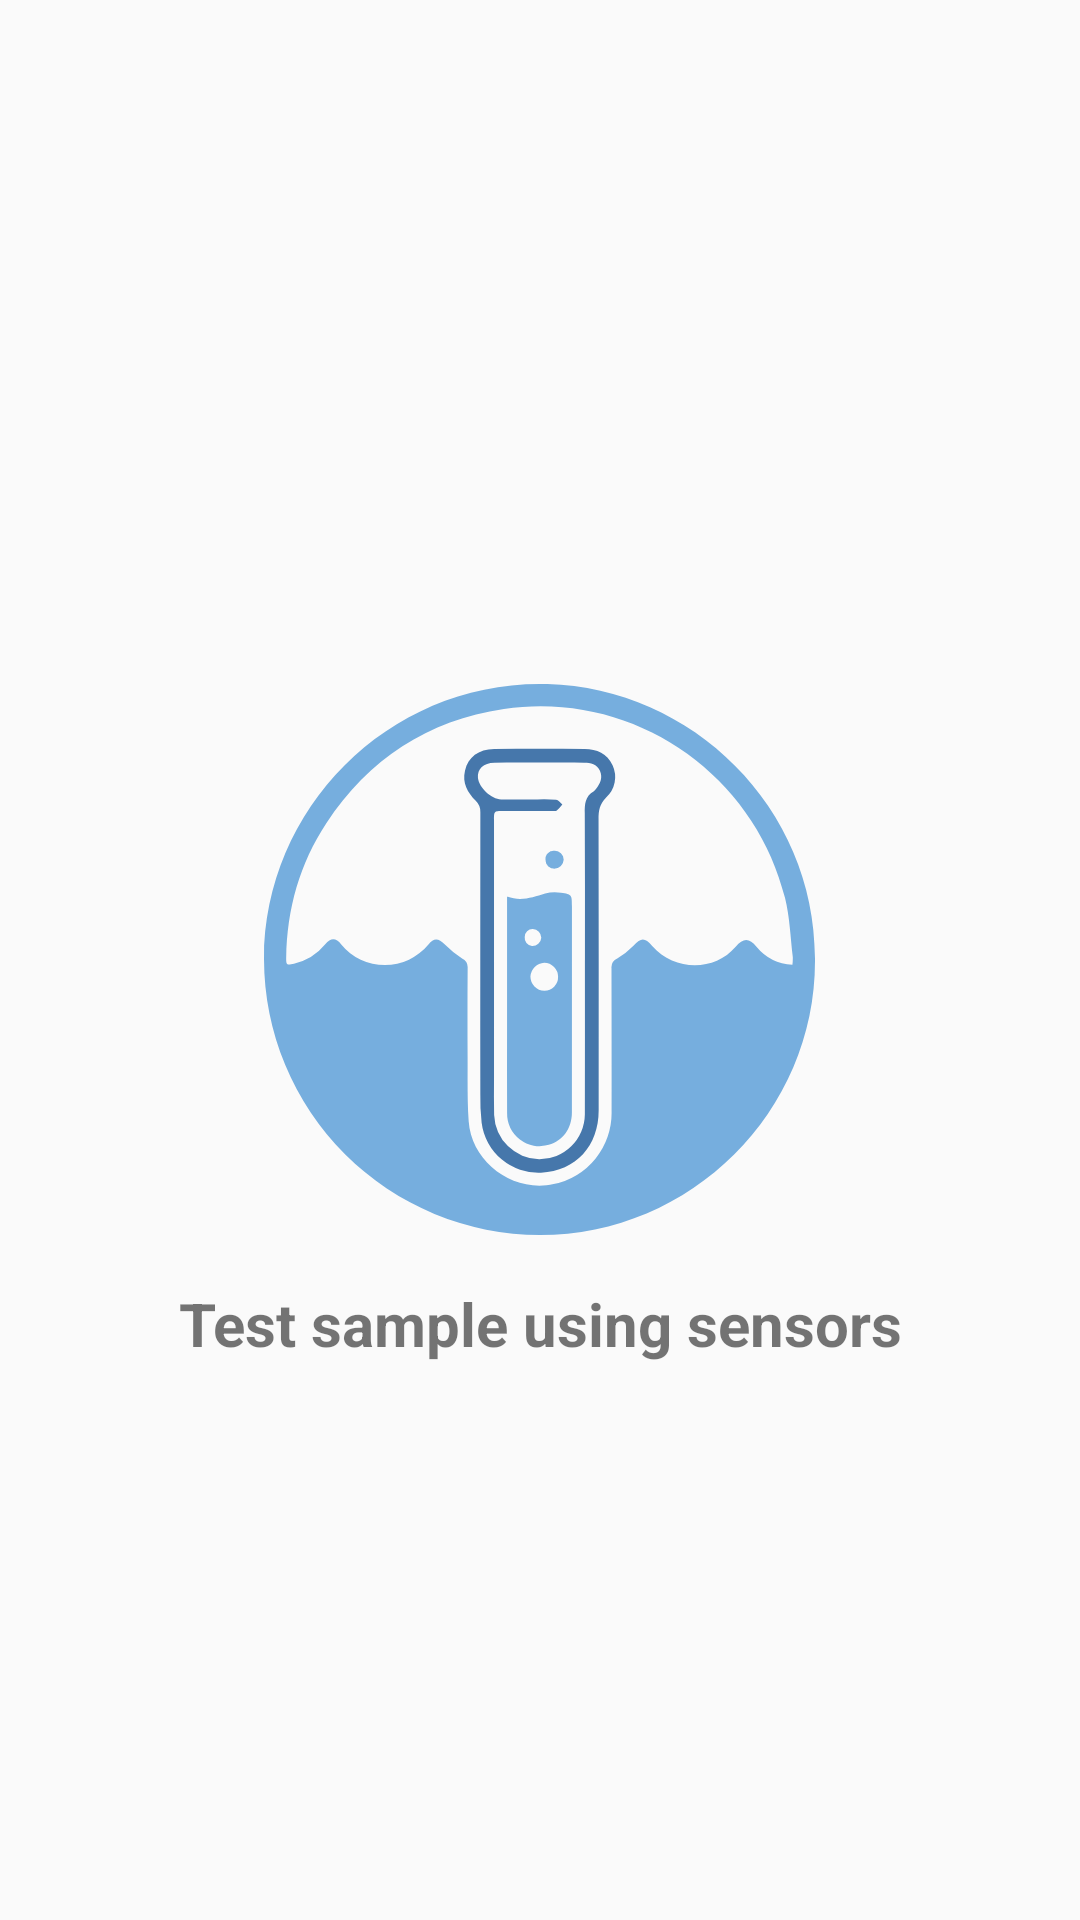

Here is an Android app screen rendered from its layout file. Give the layout XML and the strings, colors and styles it references.
<!-- AndroidManifest.xml: application theme AppTheme -->
<!-- res/layout/on_boarding_2.xml -->
<?xml version="1.0" encoding="utf-8"?>
<RelativeLayout xmlns:android="http://schemas.android.com/apk/res/android"
        xmlns:app="http://schemas.android.com/apk/res-auto"
        xmlns:tools="http://schemas.android.com/tools"
        android:layout_width="match_parent"
        android:layout_height="match_parent">

        <ImageView
            android:layout_centerInParent="true"
            android:src="@drawable/ic_on_boarding_2"
            android:id="@+id/image"
            android:layout_width="wrap_content"
            android:layout_height="wrap_content" />

        <TextView
            android:layout_marginTop="16dp"
            android:textStyle="bold"
            android:textSize="20sp"
            android:textAlignment="center"
            android:layout_centerInParent="true"
            android:layout_below="@+id/image"
            android:text="Test sample using sensors"
            android:layout_width="match_parent"
            android:layout_height="wrap_content"/>


    </RelativeLayout>
<!-- resources referenced by this layout -->
<resources>
  <!-- drawable ic_on_boarding_2: vector/xml drawable (drawable, 3358 chars, omitted) -->
  <style name="AppTheme" parent="Theme.AppCompat.Light.NoActionBar">
          
          <item name="colorPrimary">@color/colorPrimary</item>
          <item name="colorPrimaryDark">@color/colorPrimaryDark</item>
          <item name="colorAccent">@color/colorAccent</item>
          <item name="overlapAnchor">false</item>
          <item name="android:dropDownVerticalOffset">-4.0dip</item>
      </style>
  <color name="colorPrimary">#4677AB</color>
  <color name="colorPrimaryDark">#76AEDE</color>
  <color name="colorAccent">#4677AB</color>
</resources>
